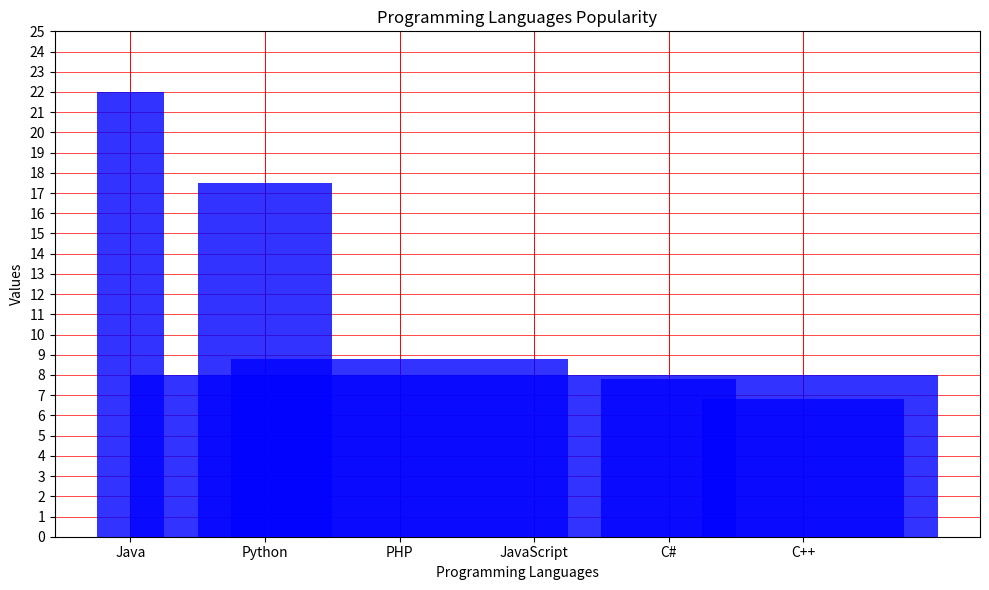

This figure's Python source:
import matplotlib.pyplot as plt
import numpy as np

# Названия языков и соответствующие значения
languages = ['Java', 'Python', 'PHP', 'JavaScript', 'C#', 'C++']
values = [22, 17.5, 8.8, 8, 7.8, 6.8]

# Ширины столбцов
widths = [0.5, 1, 2.5, 6, 1, 1.5]

# Создание графика
plt.figure(figsize=(10, 6))

# Создаем столбчатый график с синим цветом и разной шириной столбцов
plt.bar(languages, values, color='blue', width=widths, zorder=3, alpha=0.8)

# Настройка осей
plt.title('Programming Languages Popularity')
plt.xlabel('Programming Languages')
plt.ylabel('Values')
plt.yticks(np.arange(0, 26, 1))  # Устанавливаем отметки по оси Y от 0 до 25 с шагом 1

# Добавление сетки
plt.grid(axis='x', color='red', linestyle='-', linewidth=0.7, zorder=1)  # Красная сетка по оси X
plt.grid(axis='y', color='red', linestyle='-', linewidth=0.5, zorder=1)  # Красная сетка по оси Y
plt.gca().yaxis.set_minor_locator(plt.MultipleLocator(1))  # Установка минорных делений по оси Y

# Показ графика
plt.tight_layout()  # Уплотнение графика
plt.show()
